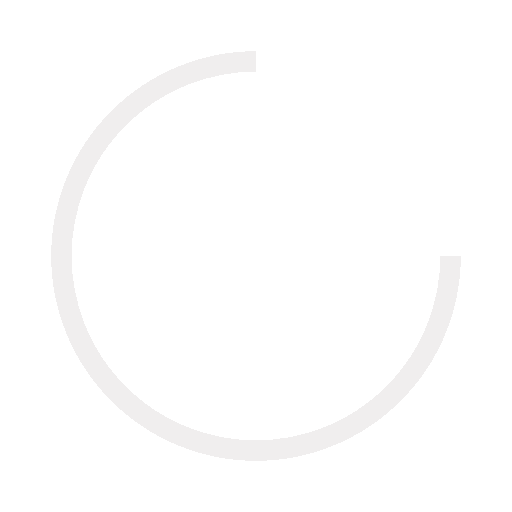
t = 0.00 s
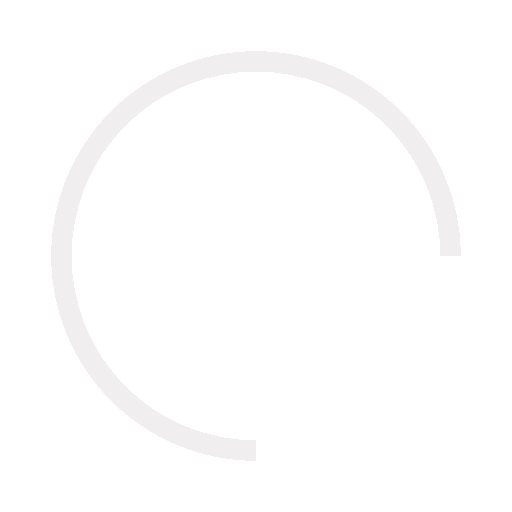
t = 0.25 s
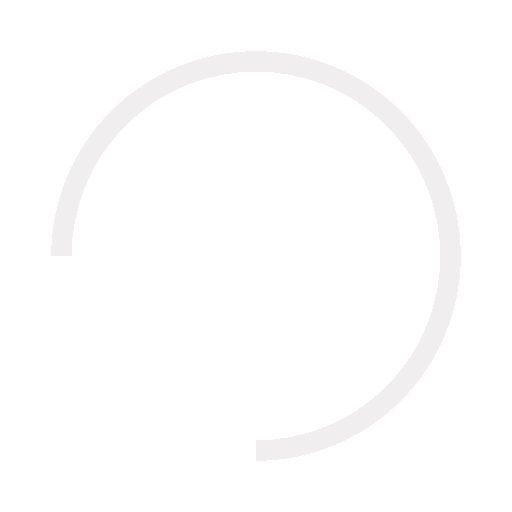
t = 0.50 s
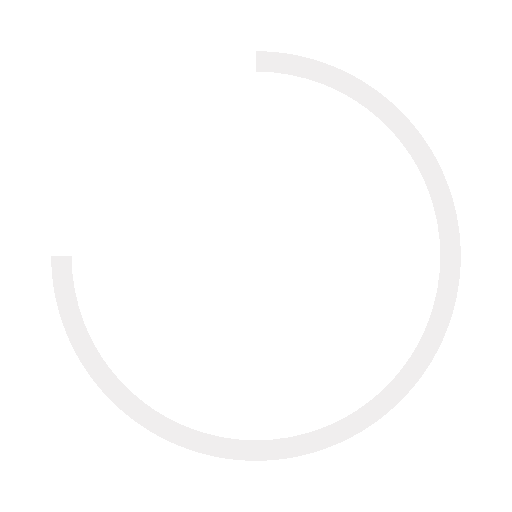
t = 0.75 s

The animated SVG that drew these frames (rendered in a browser with its animation timeline set to each time). Animation: 1 SMIL element (animateTransform=1); one cycle of 1.00 s, repeats indefinitely.

<svg xmlns="http://www.w3.org/2000/svg" xmlns:xlink="http://www.w3.org/1999/xlink" style="margin:auto;background:0 0;display:block;shape-rendering:crispedges" width="38" height="38" preserveAspectRatio="xMidYMid" viewBox="0 0 100 100"><circle cx="50" cy="50" r="38" fill="none" stroke="#f0eeee" stroke-dasharray="179.071 61.69" stroke-width="4"><animateTransform attributeName="transform" dur="1s" keyTimes="0;1" repeatCount="indefinite" type="rotate" values="0 50 50;360 50 50"/></circle></svg>